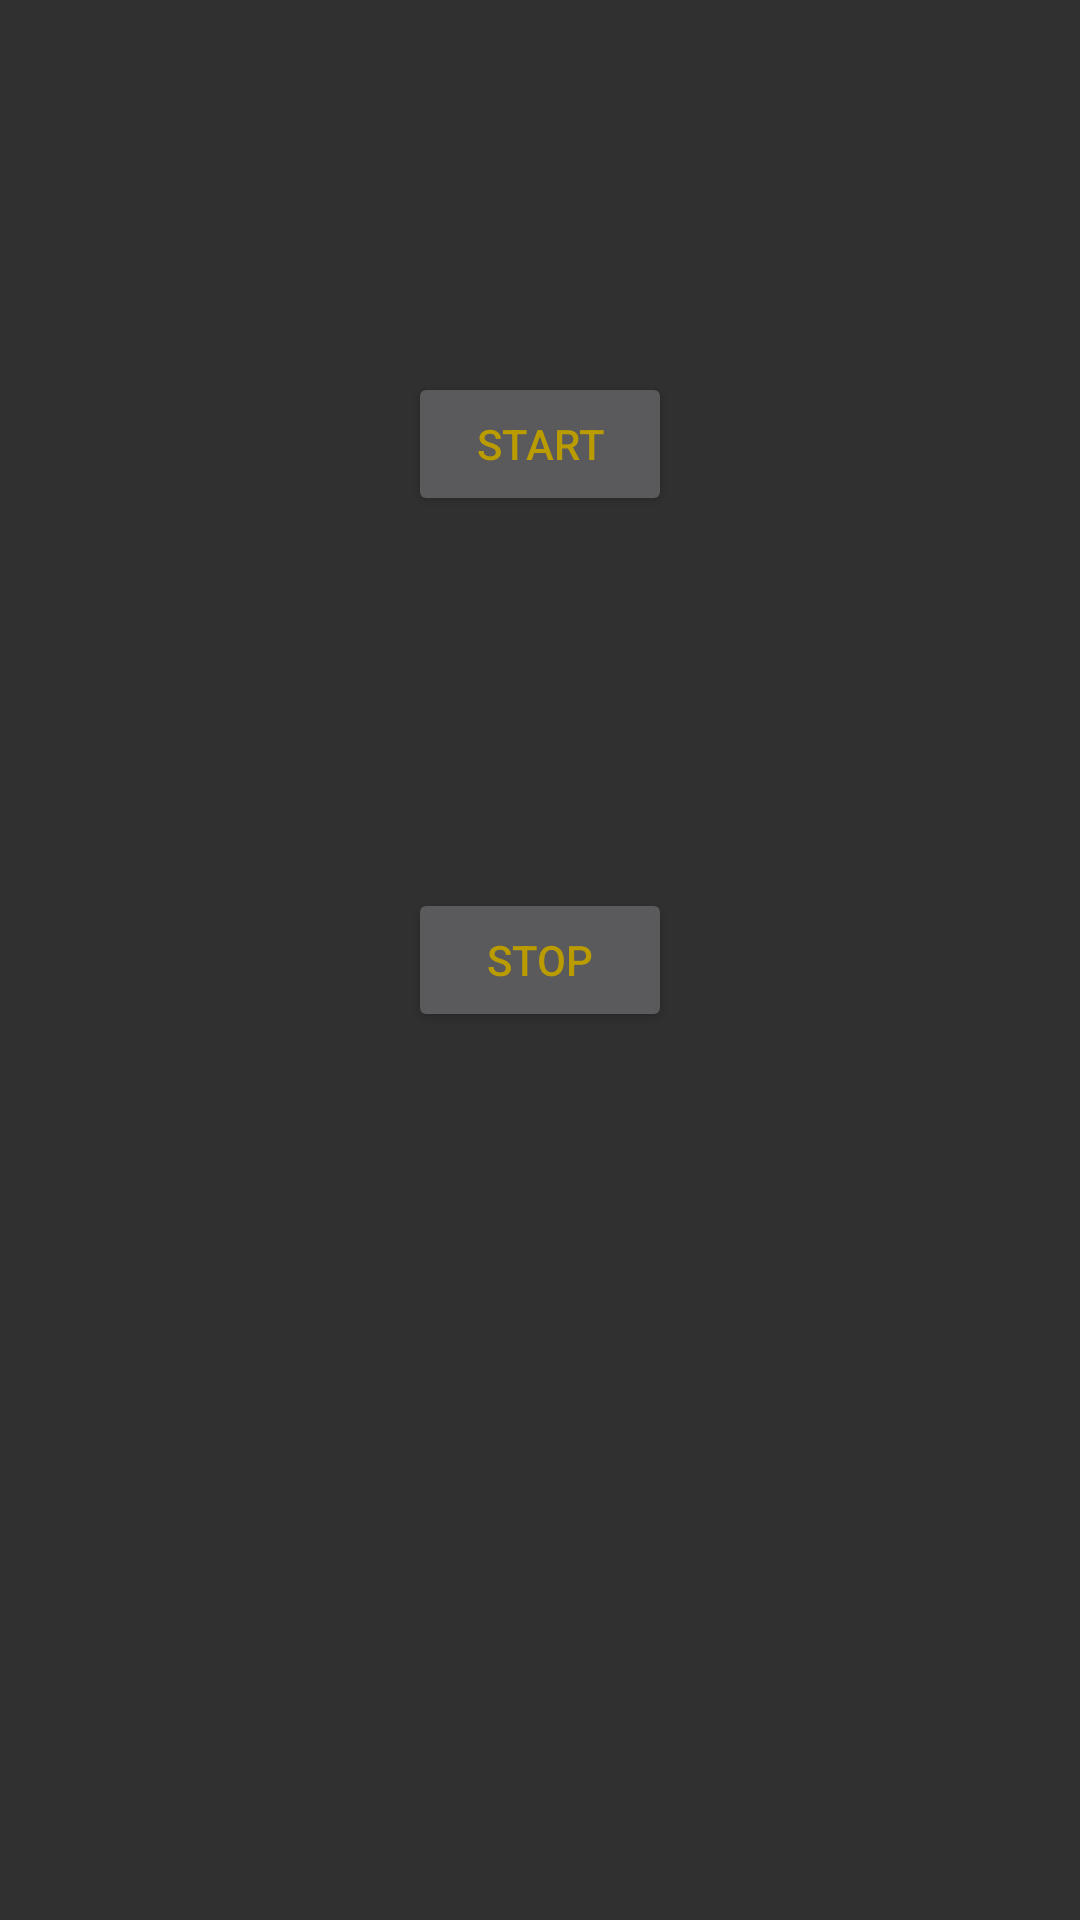

Produce the Android XML layout that renders to this screen, including the resource entries it uses.
<!-- AndroidManifest.xml: application theme AppTheme -->
<!-- res/layout/activity_main2.xml -->
<?xml version="1.0" encoding="utf-8"?>
<android.support.constraint.ConstraintLayout xmlns:android="http://schemas.android.com/apk/res/android"
    xmlns:app="http://schemas.android.com/apk/res-auto"
    xmlns:tools="http://schemas.android.com/tools"
    android:layout_width="match_parent"
    android:layout_height="match_parent"
    tools:context=".Main2Activity">

    <Button
        android:id="@+id/button_start"
        android:layout_width="wrap_content"
        android:layout_height="wrap_content"
        android:layout_marginStart="8dp"
        android:layout_marginTop="8dp"
        android:layout_marginEnd="8dp"
        android:layout_marginBottom="8dp"
        android:text="Start"
        android:onClick="start"
        app:layout_constraintBottom_toTopOf="@+id/button_stop"
        app:layout_constraintEnd_toEndOf="parent"
        app:layout_constraintStart_toStartOf="parent"
        app:layout_constraintTop_toTopOf="parent" />

    <Button
        android:id="@+id/button_stop"
        android:layout_width="wrap_content"
        android:layout_height="wrap_content"
        android:layout_marginStart="8dp"
        android:layout_marginTop="8dp"
        android:layout_marginEnd="8dp"
        android:layout_marginBottom="8dp"
        android:text="Stop"
        app:layout_constraintBottom_toBottomOf="parent"
        app:layout_constraintEnd_toEndOf="parent"
        app:layout_constraintStart_toStartOf="parent"
        app:layout_constraintTop_toTopOf="parent" />
</android.support.constraint.ConstraintLayout>
<!-- resources referenced by this layout -->
<resources>
  <style name="AppTheme" parent="Theme.AppCompat.NoActionBar">
          <item name="colorPrimary">@color/gold</item>
          <item name="colorPrimaryDark">@color/goldDark</item>
          <item name="colorAccent">@color/pink</item>
          <item name="android:textColor">@color/gold</item>
          <item name="android:popupTheme">@style/PopupMenu</item>
          <item name="android:itemTextAppearance">@style/itemTextStyle.AppTheme</item>
      </style>
  <color name="gold">#ba9c00</color>
  <color name="goldDark">#9e8400</color>
  <color name="pink">#FF4081</color>
  <style name="PopupMenu" parent="Widget.AppCompat.PopupMenu.Overflow">
          <item name="android:popupBackground">@color/gold</item>
      </style>
  <style name="itemTextStyle.AppTheme" parent="@android:style/TextAppearance.Widget.IconMenu.Item">
          <item name="android:textColor">@drawable/color_item_popup</item>
          <item name="android:textSize">14sp</item>
      </style>
  <!-- drawable color_item_popup (drawable) -->
  <?xml version="1.0" encoding="utf-8"?>
  <selector xmlns:android="http://schemas.android.com/apk/res/android">
      <item android:color="@color/colorAccent" android:state_pressed="true"/>
      <item android:color="@color/goldDark" android:state_focused="true"/>
      <item android:color="@color/goldLight"/>
  </selector>
  <color name="colorAccent">#FF4081</color>
  <color name="goldLight">#FFD700</color>
</resources>
